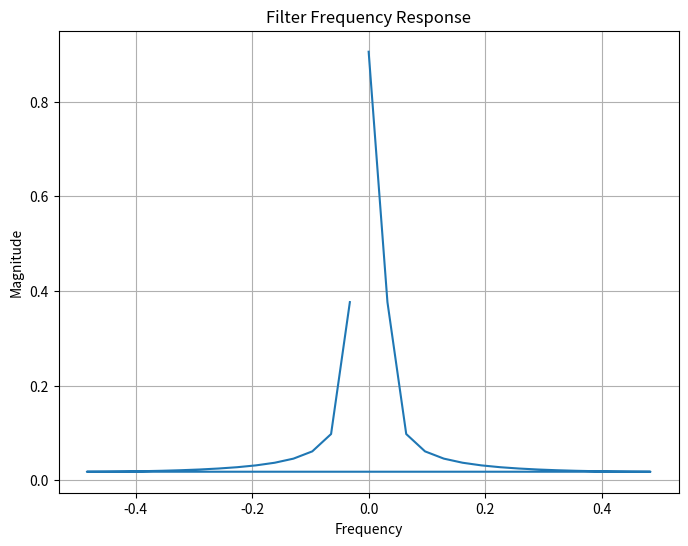

Recreate this plot in Python.
import numpy as np
import matplotlib.pyplot as plt

# Adjusted values of r(i), p(i), and k(i)
r_values = [0.06029142-0.14682007j , 0.06029142+0.14682007j, -0.06029459+0.02518904j,
 -0.06029459-0.02518904j]

p_values = [0.88475217+0.0445749j,  0.88475217-0.0445749j , 0.94427798+0.11485352j,
 0.94427798-0.11485352j]

k_values = [2.19006287e-05, 0, 0, 0]

# Time indices
n_values = np.arange(31)  # n values up to 30

# Compute h(n)
hn_values = np.zeros_like(n_values, dtype=np.complex128)
for n in n_values:
    for i in range(len(r_values)):
        hn_values[n] += r_values[i] * (p_values[i] ** n)
    for j in range(len(k_values)):
        if n - j >= 0:
            hn_values[n] += k_values[j]

# Compute the frequency response using FFT
N = len(hn_values)
Hk_values = np.fft.fft(hn_values)

# Frequency values
freq = np.fft.fftfreq(N)

# Plot
plt.figure(figsize=(8, 6))
plt.plot(freq, np.abs(Hk_values))
plt.xlabel('Frequency')
plt.ylabel('Magnitude')
plt.title('Filter Frequency Response')
plt.grid(True)
plt.show()

